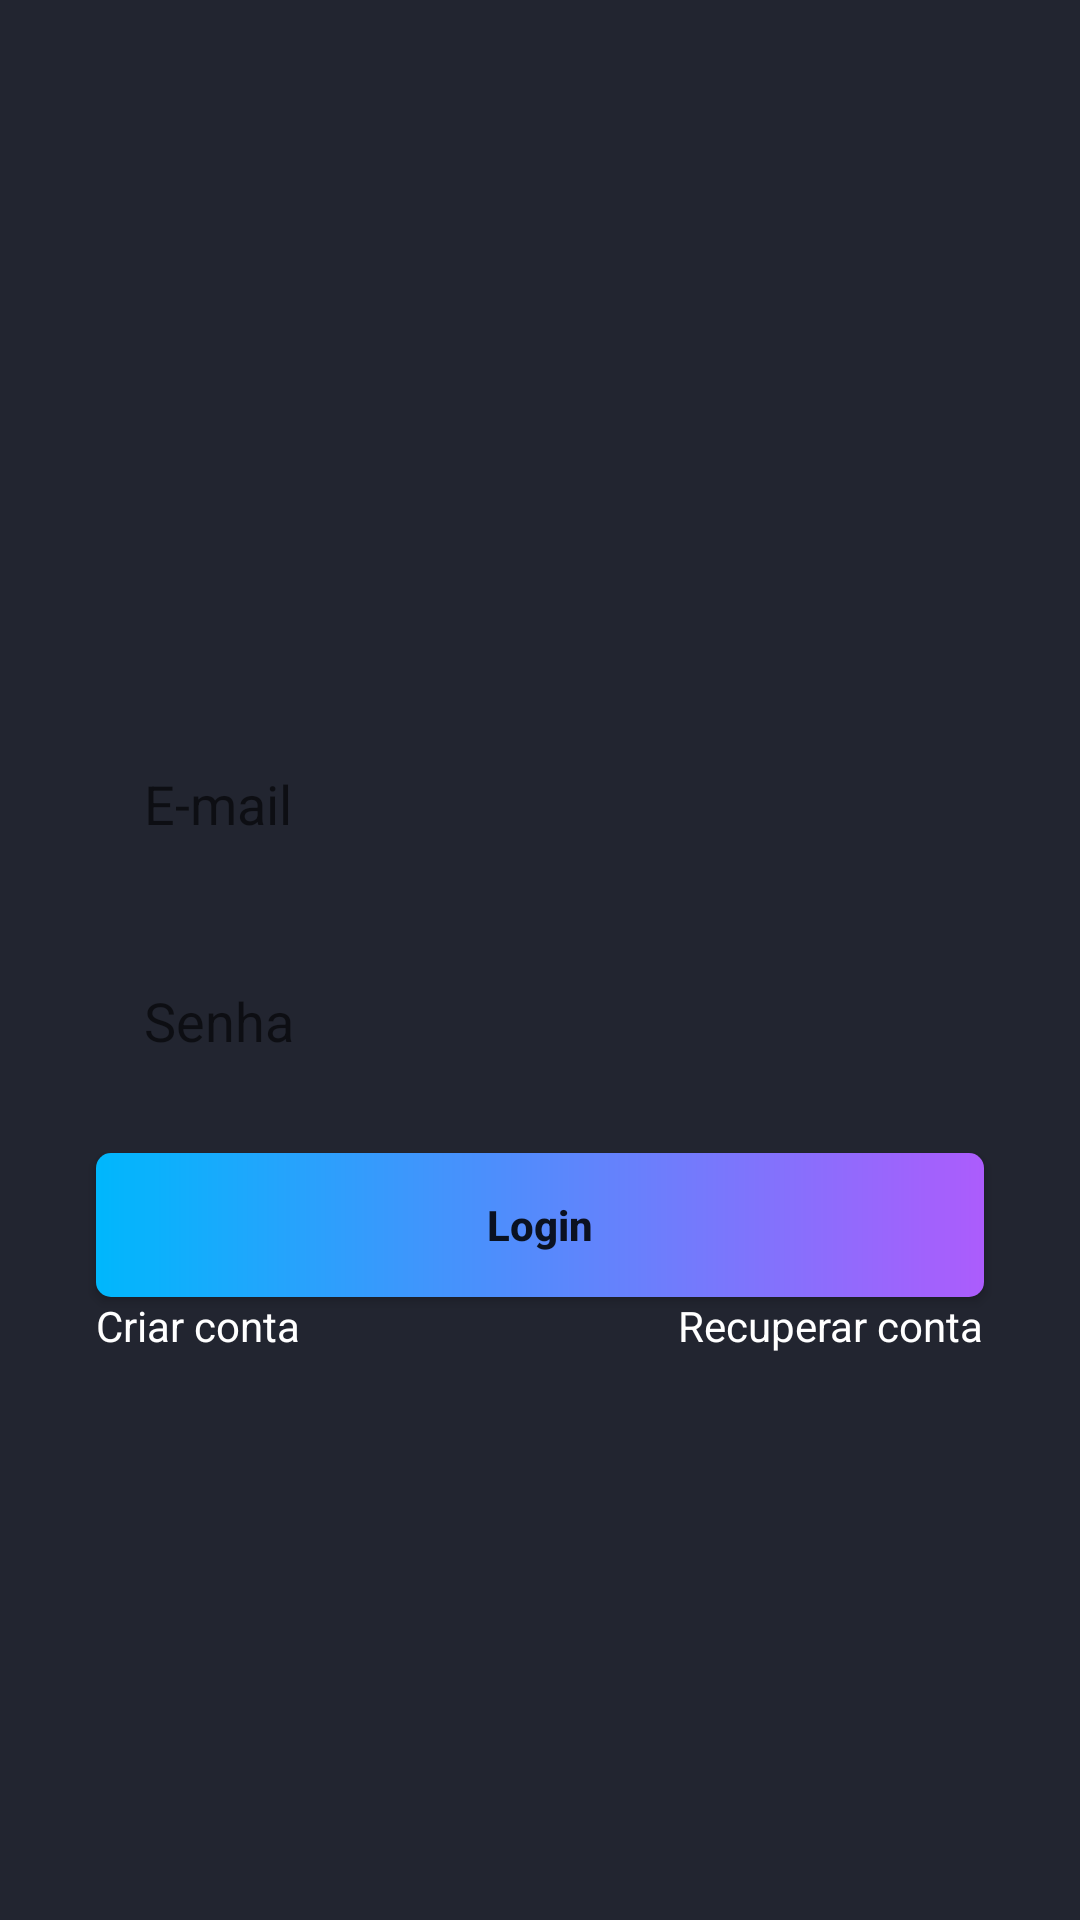

Produce the Android XML layout that renders to this screen, including the resource entries it uses.
<!-- AndroidManifest.xml: application theme Theme.AppAutenticação -->
<!-- res/layout/activity_login.xml -->
<?xml version="1.0" encoding="utf-8"?>
<androidx.constraintlayout.widget.ConstraintLayout xmlns:android="http://schemas.android.com/apk/res/android"
    xmlns:app="http://schemas.android.com/apk/res-auto"
    xmlns:tools="http://schemas.android.com/tools"
    android:layout_width="match_parent"
    android:layout_height="match_parent"
    tools:context=".LoginActivity">

    <ScrollView
        android:id="@+id/scrollView2"
        android:layout_width="0dp"
        android:layout_height="0dp"
        android:fillViewport="true"
        app:layout_constraintBottom_toBottomOf="parent"
        app:layout_constraintEnd_toEndOf="parent"
        app:layout_constraintStart_toStartOf="parent"
        app:layout_constraintTop_toTopOf="parent">

        <androidx.constraintlayout.widget.ConstraintLayout
            android:layout_width="match_parent"
            android:layout_height="wrap_content">

            <EditText
                android:id="@+id/editEmail"
                android:layout_width="0dp"
                android:layout_height="wrap_content"
                android:layout_marginStart="32dp"
                android:layout_marginTop="32dp"
                android:layout_marginEnd="32dp"
                android:background="@drawable/bg_edittext"
                android:ems="10"
                android:hint="E-mail"
                android:inputType="textEmailAddress"
                android:padding="16dp"
                app:layout_constraintBottom_toTopOf="@+id/editSenha"
                app:layout_constraintEnd_toEndOf="parent"
                app:layout_constraintHorizontal_bias="0.5"
                app:layout_constraintStart_toStartOf="parent"
                app:layout_constraintTop_toTopOf="parent"
                app:layout_constraintVertical_chainStyle="packed" />

            <EditText
                android:id="@+id/editSenha"
                android:layout_width="0dp"
                android:layout_height="wrap_content"
                android:layout_marginStart="32dp"
                android:layout_marginTop="16dp"
                android:layout_marginEnd="32dp"
                android:background="@drawable/bg_edittext"
                android:ems="10"
                android:hint="Senha"
                android:inputType="textPassword"
                android:padding="16dp"
                app:layout_constraintBottom_toTopOf="@+id/btnLogin"
                app:layout_constraintEnd_toEndOf="parent"
                app:layout_constraintHorizontal_bias="0.5"
                app:layout_constraintStart_toStartOf="parent"
                app:layout_constraintTop_toBottomOf="@+id/editEmail" />

            <TextView
                android:id="@+id/textCadastro"
                android:layout_width="wrap_content"
                android:layout_height="wrap_content"
                android:text="Criar conta"
                android:textColor="@color/white"
                app:layout_constraintStart_toStartOf="@+id/btnLogin"
                app:layout_constraintTop_toBottomOf="@+id/btnLogin" />

            <TextView
                android:id="@+id/textRecuperaConta"
                android:layout_width="wrap_content"
                android:layout_height="wrap_content"
                android:text="Recuperar conta"
                android:textColor="@color/white"
                app:layout_constraintEnd_toEndOf="@+id/btnLogin"
                app:layout_constraintTop_toBottomOf="@+id/btnLogin" />

            <ProgressBar
                android:id="@+id/progressBar"
                style="?android:attr/progressBarStyle"
                android:layout_width="wrap_content"
                android:layout_height="wrap_content"
                android:layout_marginTop="16dp"
                android:indeterminateTint="@color/white"
                android:visibility="gone"
                app:layout_constraintBottom_toBottomOf="parent"
                app:layout_constraintEnd_toEndOf="parent"
                app:layout_constraintHorizontal_bias="0.5"
                app:layout_constraintStart_toStartOf="parent"
                app:layout_constraintTop_toBottomOf="@+id/btnLogin"
                tools:visibility="visible" />

            <Button
                android:id="@+id/btnLogin"
                android:layout_width="0dp"
                android:layout_height="wrap_content"
                android:layout_marginStart="32dp"
                android:layout_marginTop="16dp"
                android:layout_marginEnd="32dp"
                android:background="@drawable/bg_button"
                android:text="Login"
                android:textAllCaps="false"
                android:textStyle="bold"
                app:backgroundTint="@null"
                app:layout_constraintBottom_toTopOf="@+id/progressBar"
                app:layout_constraintEnd_toEndOf="parent"
                app:layout_constraintHorizontal_bias="0.5"
                app:layout_constraintStart_toStartOf="parent"
                app:layout_constraintTop_toBottomOf="@+id/editSenha" />

        </androidx.constraintlayout.widget.ConstraintLayout>

    </ScrollView>

</androidx.constraintlayout.widget.ConstraintLayout>
<!-- resources referenced by this layout -->
<resources>
  <!-- drawable bg_button (drawable) -->
  <?xml version="1.0" encoding="utf-8"?>
  <shape xmlns:android="http://schemas.android.com/apk/res/android"
      android:shape="rectangle">
  
      <corners android:radius="5dp"/>
      <gradient
          android:startColor="#00b7fc"
          android:endColor="#ac5cfc"/>
  
  </shape>
  <style name="Theme.AppAutenticação" parent="Theme.MaterialComponents.DayNight.NoActionBar">
          
          <item name="colorPrimary">@color/purple_500</item>
          <item name="colorPrimaryVariant">#222530</item>
          <item name="colorOnPrimary">@color/white</item>
          
          <item name="colorSecondary">#222530</item>
          <item name="colorSecondaryVariant">@color/teal_700</item>
          <item name="colorOnSecondary">@color/black</item>
  
          <item name="android:windowBackground">#222530</item>
  
          
          <item name="android:statusBarColor" tools:targetApi="l">?attr/colorPrimaryVariant</item>
          
      </style>
  <!-- not gathered from this repository: default colours our renderer supplied (Android Studio template values) -->
  <color name="purple_500">#FF6200EE</color>
  <color name="teal_700">#FF018786</color>
  <color name="black">#FF000000</color>
  <color name="white">#FFFFFFFF</color>
</resources>
